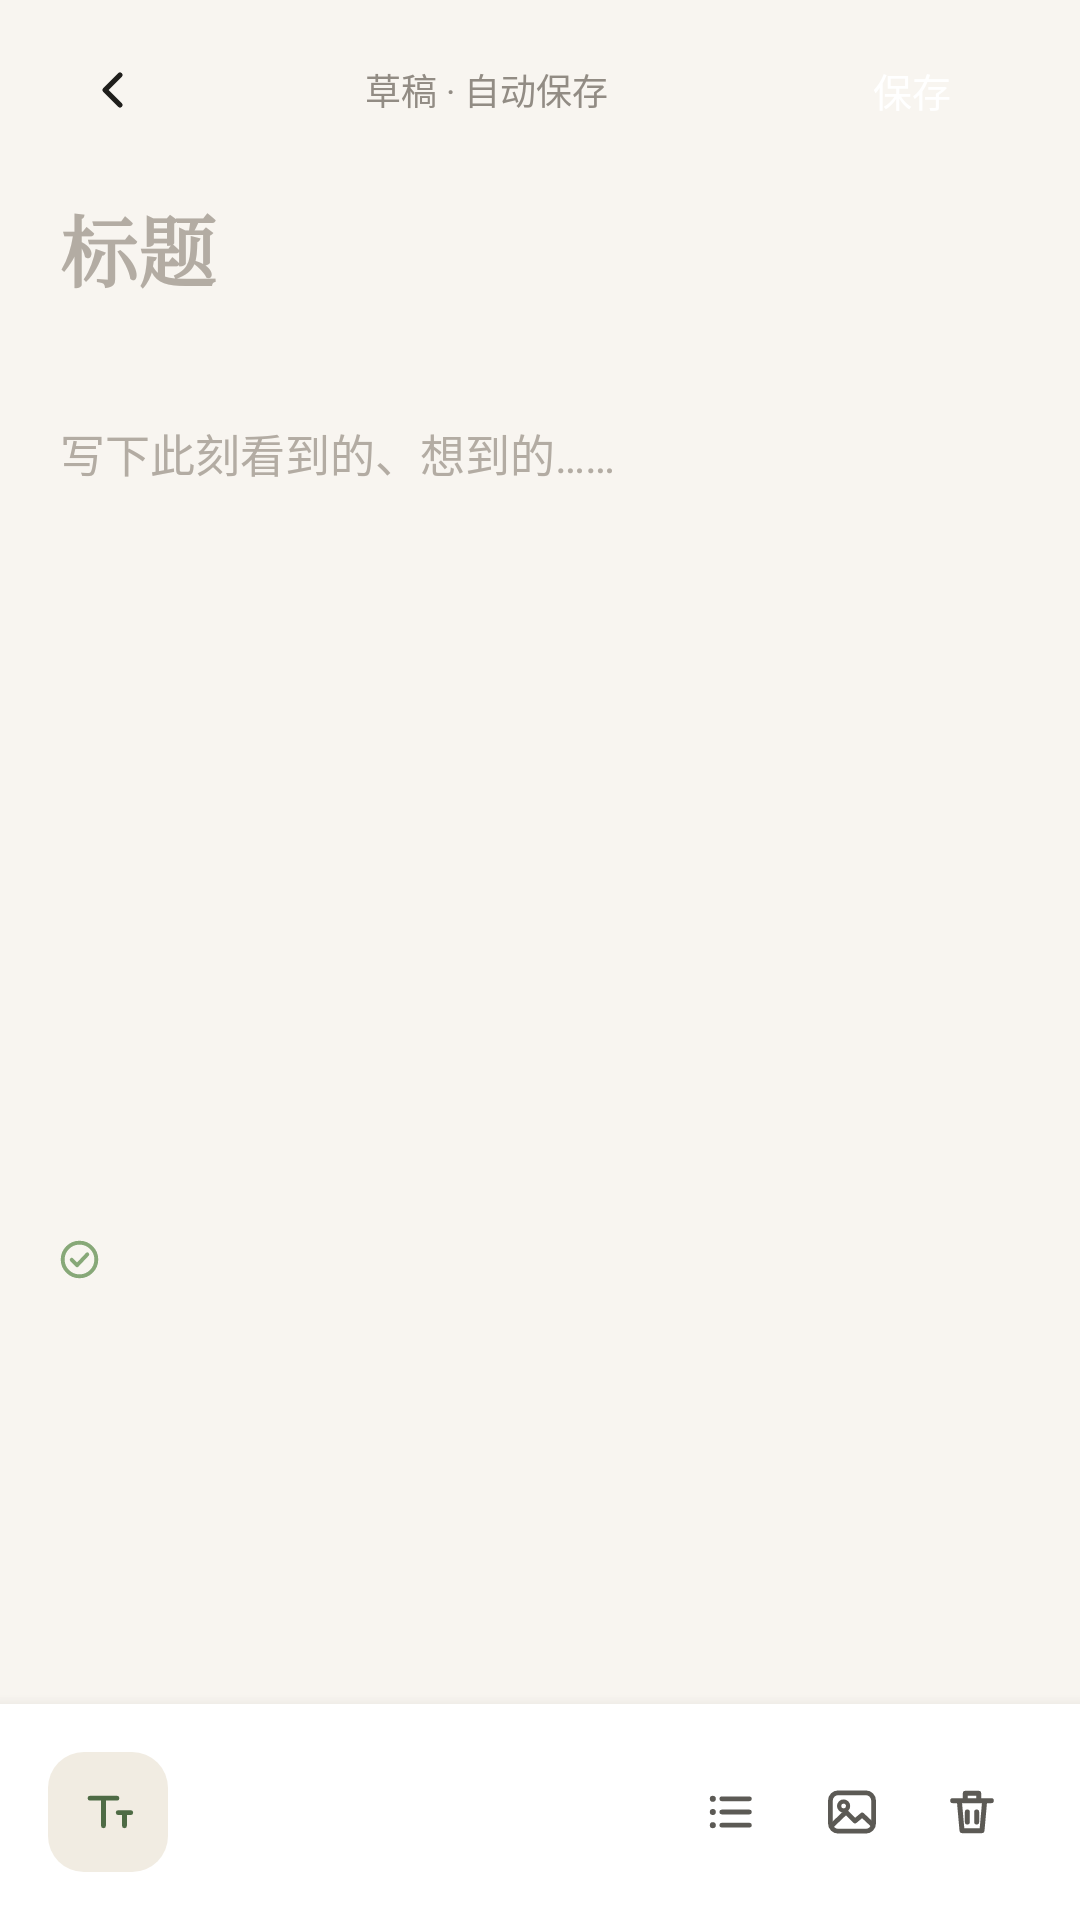

The Android layout XML behind this screen, and the referenced resources:
<!-- AndroidManifest.xml: application theme Theme.FreeNote -->
<!-- res/layout/activity_editor.xml -->
<?xml version="1.0" encoding="utf-8"?>
<LinearLayout xmlns:android="http://schemas.android.com/apk/res/android"
    xmlns:tools="http://schemas.android.com/tools"
    android:layout_width="match_parent"
    android:layout_height="match_parent"
    android:background="@color/bg"
    android:orientation="vertical"
    tools:context=".ui.EditorActivity">

    
    <LinearLayout
        android:layout_width="match_parent"
        android:layout_height="wrap_content"
        android:gravity="center_vertical"
        android:orientation="horizontal"
        android:paddingLeft="@dimen/screen_padding"
        android:paddingTop="12dp"
        android:paddingRight="@dimen/screen_padding">

        <ImageButton
            android:id="@+id/btnBack"
            style="@style/Widget.FreeNote.IconButton"
            android:contentDescription="@string/action_back"
            android:src="@drawable/ic_back"
            android:tint="@color/ink" />

        <TextView
            android:id="@+id/tvDraft"
            android:layout_width="0dp"
            android:layout_height="wrap_content"
            android:layout_weight="1"
            android:gravity="center"
            android:text="@string/draft_saved"
            android:textAppearance="@style/TextAppearance.FreeNote.Meta" />

        <TextView
            android:id="@+id/btnSave"
            android:layout_width="wrap_content"
            android:layout_height="36dp"
            android:background="@drawable/bg_btn_primary"
            android:fontFamily="sans-serif-medium"
            android:gravity="center"
            android:minWidth="72dp"
            android:paddingLeft="20dp"
            android:paddingRight="20dp"
            android:text="@string/action_save"
            android:textColor="@color/on_primary"
            android:textSize="13sp" />
    </LinearLayout>

    <androidx.core.widget.NestedScrollView
        android:layout_width="match_parent"
        android:layout_height="0dp"
        android:layout_weight="1"
        android:fillViewport="true"
        android:scrollbars="none">

        <LinearLayout
            android:layout_width="match_parent"
            android:layout_height="wrap_content"
            android:orientation="vertical"
            android:paddingLeft="@dimen/screen_padding"
            android:paddingTop="16dp"
            android:paddingRight="@dimen/screen_padding"
            android:paddingBottom="24dp">

            <EditText
                android:id="@+id/etTitle"
                android:layout_width="match_parent"
                android:layout_height="wrap_content"
                android:background="@null"
                android:fontFamily="serif"
                android:hint="@string/editor_title_hint"
                android:inputType="textCapSentences"
                android:maxLines="2"
                android:padding="0dp"
                android:textColor="@color/ink"
                android:textColorHint="@color/text_ghost"
                android:textSize="26sp"
                android:textStyle="bold" />

            <TextView
                android:id="@+id/tvMeta"
                android:layout_width="wrap_content"
                android:layout_height="wrap_content"
                android:layout_marginTop="8dp"
                android:letterSpacing="0.02"
                android:textAppearance="@style/TextAppearance.FreeNote.Meta"
                tools:text="10月22日 星期四 · 14:32" />

            <EditText
                android:id="@+id/etBody"
                android:layout_width="match_parent"
                android:layout_height="wrap_content"
                android:layout_marginTop="14dp"
                android:background="@null"
                android:fontFamily="sans-serif"
                android:gravity="top"
                android:hint="@string/editor_body_hint"
                android:inputType="textCapSentences|textMultiLine"
                android:lineSpacingExtra="13sp"
                android:minLines="8"
                android:padding="0dp"
                android:textColor="@color/ink_body"
                android:textColorHint="@color/text_ghost"
                android:textSize="15sp" />

            <HorizontalScrollView
                android:id="@+id/photoScroller"
                android:layout_width="match_parent"
                android:layout_height="wrap_content"
                android:layout_marginTop="16dp"
                android:scrollbars="none"
                android:visibility="gone"
                tools:visibility="visible">

                <LinearLayout
                    android:id="@+id/photoRow"
                    android:layout_width="wrap_content"
                    android:layout_height="wrap_content"
                    android:orientation="horizontal" />
            </HorizontalScrollView>

            <LinearLayout
                android:id="@+id/tagRow"
                android:layout_width="match_parent"
                android:layout_height="wrap_content"
                android:layout_marginTop="18dp"
                android:gravity="center_vertical"
                android:orientation="horizontal" />

            <LinearLayout
                android:layout_width="match_parent"
                android:layout_height="wrap_content"
                android:layout_marginTop="18dp"
                android:gravity="center_vertical"
                android:orientation="horizontal">

                <ImageView
                    android:layout_width="13dp"
                    android:layout_height="13dp"
                    android:contentDescription="@null"
                    android:src="@drawable/ic_check_circle"
                    android:tint="@color/primary_light" />

                <TextView
                    android:id="@+id/tvAutosave"
                    android:layout_width="wrap_content"
                    android:layout_height="wrap_content"
                    android:layout_marginStart="6dp"
                    android:letterSpacing="0.02"
                    android:textAppearance="@style/TextAppearance.FreeNote.Caption"
                    tools:text="已自动保存 · 168 字" />
            </LinearLayout>
        </LinearLayout>
    </androidx.core.widget.NestedScrollView>

    
    <LinearLayout
        android:layout_width="match_parent"
        android:layout_height="72dp"
        android:background="@color/surface"
        android:elevation="8dp"
        android:gravity="center_vertical"
        android:orientation="horizontal"
        android:paddingLeft="16dp"
        android:paddingRight="16dp">

        <FrameLayout
            android:id="@+id/toolText"
            android:layout_width="40dp"
            android:layout_height="40dp"
            android:background="@drawable/bg_icon_btn_soft"
            android:clickable="true"
            android:focusable="true">

            <ImageView
                android:layout_width="20dp"
                android:layout_height="20dp"
                android:layout_gravity="center"
                android:contentDescription="@null"
                android:src="@drawable/ic_text"
                android:tint="@color/primary" />
        </FrameLayout>

        <View
            android:layout_width="0dp"
            android:layout_height="1dp"
            android:layout_weight="1" />

        <FrameLayout
            android:id="@+id/toolList"
            android:layout_width="40dp"
            android:layout_height="40dp"
            android:background="?attr/selectableItemBackgroundBorderless"
            android:clickable="true"
            android:focusable="true">

            <ImageView
                android:layout_width="20dp"
                android:layout_height="20dp"
                android:layout_gravity="center"
                android:contentDescription="@null"
                android:src="@drawable/ic_list"
                android:tint="@color/text_secondary" />
        </FrameLayout>

        <FrameLayout
            android:id="@+id/toolPhoto"
            android:layout_width="40dp"
            android:layout_height="40dp"
            android:background="?attr/selectableItemBackgroundBorderless"
            android:clickable="true"
            android:focusable="true">

            <ImageView
                android:layout_width="20dp"
                android:layout_height="20dp"
                android:layout_gravity="center"
                android:contentDescription="@null"
                android:src="@drawable/ic_image"
                android:tint="@color/text_secondary" />
        </FrameLayout>

        <FrameLayout
            android:id="@+id/btnDelete"
            android:layout_width="40dp"
            android:layout_height="40dp"
            android:background="?attr/selectableItemBackgroundBorderless"
            android:clickable="true"
            android:focusable="true">

            <ImageView
                android:layout_width="20dp"
                android:layout_height="20dp"
                android:layout_gravity="center"
                android:contentDescription="@string/action_delete"
                android:src="@drawable/ic_trash"
                android:tint="@color/text_secondary" />
        </FrameLayout>
    </LinearLayout>
</LinearLayout>
<!-- resources referenced by this layout -->
<resources>
  <color name="bg">#FFF8F5F0</color>
  <color name="ink">#FF1F1E1B</color>
  <color name="ink_body">#FF2B2823</color>
  <color name="on_primary">#FFFFFFFF</color>
  <color name="primary">#FF4E6B45</color>
  <color name="primary_light">#FF87A878</color>
  <color name="surface">#FFFFFFFF</color>
  <color name="text_ghost">#FFB3ACA3</color>
  <color name="text_secondary">#FF5C5A55</color>
  <dimen name="screen_padding">20dp</dimen>
  <!-- drawable bg_icon_btn_soft (drawable) -->
  <?xml version="1.0" encoding="utf-8"?>
  <shape xmlns:android="http://schemas.android.com/apk/res/android" android:shape="rectangle">
      <solid android:color="@color/sand" />
      <corners android:radius="12dp" />
  </shape>
  <!-- drawable ic_back (drawable) -->
  <?xml version="1.0" encoding="utf-8"?>
  <vector xmlns:android="http://schemas.android.com/apk/res/android"
      android:width="18dp"
      android:height="18dp"
      android:viewportWidth="18"
      android:viewportHeight="18">
      <path
          android:pathData="M11,4L6,9l5,5"
          android:strokeColor="#FF000000"
          android:strokeWidth="1.7"
          android:strokeLineCap="round"
          android:strokeLineJoin="round" />
  </vector>
  <!-- drawable ic_text (drawable) -->
  <?xml version="1.0" encoding="utf-8"?>
  <vector xmlns:android="http://schemas.android.com/apk/res/android"
      android:width="20dp"
      android:height="20dp"
      android:viewportWidth="20"
      android:viewportHeight="20">
      <path
          android:pathData="M4,5.4h9M8.5,5.4v9.2M13.4,10.2h4.2M15.5,10.2v4.4"
          android:strokeColor="#FF000000"
          android:strokeWidth="1.6"
          android:strokeLineCap="round" />
  </vector>
  <!-- drawable ic_trash (drawable) -->
  <?xml version="1.0" encoding="utf-8"?>
  <vector xmlns:android="http://schemas.android.com/apk/res/android"
      android:width="18dp"
      android:height="18dp"
      android:viewportWidth="18"
      android:viewportHeight="18">
      <path
          android:pathData="M3.2,5.6h11.6M7,5.6V3.4h4v2.2M5.2,5.6l0.8,9h6l0.8,-9M7.6,9v3M10.4,9v3"
          android:strokeColor="#FF000000"
          android:strokeWidth="1.5"
          android:strokeLineCap="round"
          android:strokeLineJoin="round" />
  </vector>
  <string name="action_back">返回</string>
  <string name="action_delete">删除这条记录</string>
  <string name="action_save">保存</string>
  <string name="draft_saved">草稿 · 自动保存</string>
  <string name="editor_body_hint">写下此刻看到的、想到的……</string>
  <string name="editor_title_hint">标题</string>
  <style name="TextAppearance.FreeNote.Caption" parent="TextAppearance.AppCompat.Caption">
          <item name="android:textSize">11sp</item>
          <item name="android:fontFamily">sans-serif</item>
          <item name="android:textColor">@color/text_tertiary</item>
      </style>
  <style name="TextAppearance.FreeNote.Meta" parent="TextAppearance.AppCompat.Caption">
          <item name="android:textSize">12sp</item>
          <item name="android:fontFamily">sans-serif</item>
          <item name="android:textColor">@color/text_tertiary</item>
      </style>
  <style name="Widget.FreeNote.IconButton" parent="Widget.AppCompat.ImageButton">
          <item name="android:layout_width">36dp</item>
          <item name="android:layout_height">36dp</item>
          <item name="android:background">@drawable/bg_icon_btn</item>
          <item name="android:padding">9dp</item>
          <item name="android:scaleType">fitCenter</item>
          <item name="android:tint">@color/text_secondary</item>
      </style>
  <color name="sand">#FFF1ECE2</color>
  <color name="text_tertiary">#FF928C84</color>
  <color name="clay">#FFD89575</color>
  <color name="clay_deep">#FFA9613F</color>
</resources>
